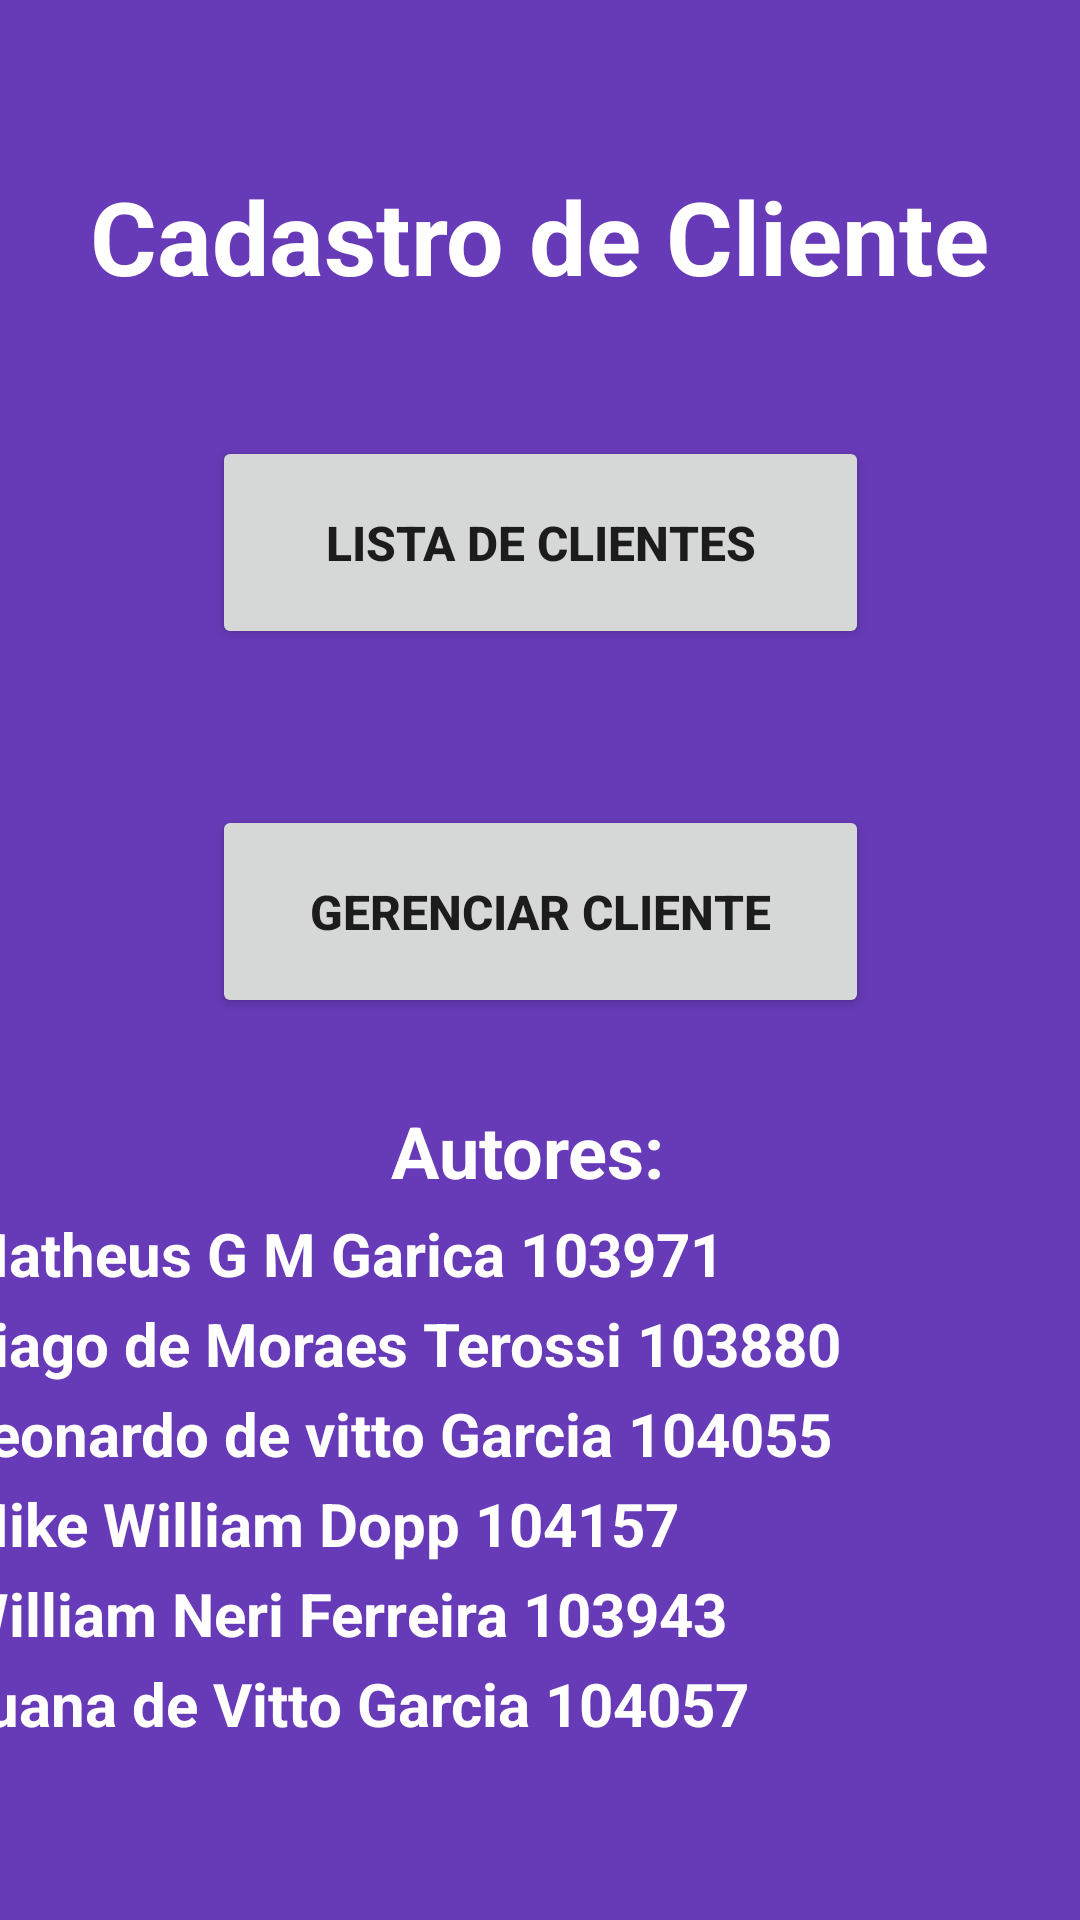

Reconstruct the res/layout file that produces this screen, plus the resources it refers to.
<!-- AndroidManifest.xml: application theme Theme.CadastroDeCliente -->
<!-- res/layout/activity_main_menu.xml -->
<?xml version="1.0" encoding="utf-8"?>
<androidx.constraintlayout.widget.ConstraintLayout xmlns:android="http://schemas.android.com/apk/res/android"
    xmlns:app="http://schemas.android.com/apk/res-auto"
    xmlns:tools="http://schemas.android.com/tools"
    android:layout_width="match_parent"
    android:layout_height="match_parent"
    android:background="#673AB7"
    tools:context=".MainActivityMenu">

    <TextView
        android:id="@+id/textView"
        android:layout_width="wrap_content"
        android:layout_height="wrap_content"
        android:layout_marginTop="56dp"
        android:text="@string/titleMenu"
        android:textColor="#FFFFFF"
        android:textSize="34sp"
        android:textStyle="bold"
        app:layout_constraintEnd_toEndOf="parent"
        app:layout_constraintStart_toStartOf="parent"
        app:layout_constraintTop_toTopOf="parent" />

    <Button
        android:id="@+id/buttonLista"
        android:layout_width="219dp"
        android:layout_height="71dp"
        android:layout_marginTop="44dp"
        android:onClick="listaCliente"
        android:text="@string/listaDeClientes"
        android:textSize="16sp"
        android:textStyle="bold"
        app:layout_constraintEnd_toEndOf="parent"
        app:layout_constraintStart_toStartOf="parent"
        app:layout_constraintTop_toBottomOf="@+id/textView" />

    <Button
        android:id="@+id/buttonLista2"
        android:layout_width="219dp"
        android:layout_height="71dp"
        android:layout_marginTop="52dp"
        android:onClick="cadastrarCliente"
        android:text="@string/genCLiente"
        android:textSize="16sp"
        android:textStyle="bold"
        app:layout_constraintEnd_toEndOf="parent"
        app:layout_constraintStart_toStartOf="parent"
        app:layout_constraintTop_toBottomOf="@+id/buttonLista" />

    <TextView
        android:id="@+id/textAutor2"
        android:layout_width="98dp"
        android:layout_height="37dp"
        android:layout_marginTop="28dp"
        android:text="Autores:"
        android:textAllCaps="false"
        android:textColor="#FFFFFF"
        android:textSize="24sp"
        android:textStyle="bold"
        app:flow_horizontalAlign="center"
        app:flow_verticalAlign="center"
        app:layout_constraintEnd_toEndOf="parent"
        app:layout_constraintHorizontal_bias="0.498"
        app:layout_constraintStart_toStartOf="parent"
        app:layout_constraintTop_toBottomOf="@+id/buttonLista2" />

    <TextView
        android:id="@+id/textAutor3"
        android:layout_width="390dp"
        android:layout_height="30dp"
        android:text="Tiago de Moraes Terossi 103880"
        android:textAllCaps="false"
        android:textColor="#FFFFFF"
        android:textSize="20sp"
        android:textStyle="bold"
        app:flow_horizontalAlign="center"
        app:flow_verticalAlign="center"
        app:layout_constraintEnd_toEndOf="parent"
        app:layout_constraintHorizontal_bias="0.5"
        app:layout_constraintStart_toStartOf="parent"
        app:layout_constraintTop_toBottomOf="@+id/textAutor" />

    <TextView
        android:id="@+id/textAutor4"
        android:layout_width="390dp"
        android:layout_height="30dp"
        android:text="Leonardo de vitto Garcia 104055"
        android:textAllCaps="false"
        android:textColor="#FFFFFF"
        android:textSize="20sp"
        android:textStyle="bold"
        app:flow_horizontalAlign="center"
        app:flow_verticalAlign="center"
        app:layout_constraintEnd_toEndOf="parent"
        app:layout_constraintHorizontal_bias="0.5"
        app:layout_constraintStart_toStartOf="parent"
        app:layout_constraintTop_toBottomOf="@+id/textAutor3" />

    <TextView
        android:id="@+id/textAutor5"
        android:layout_width="390dp"
        android:layout_height="30dp"
        android:text="Mike William Dopp 104157"
        android:textAllCaps="false"
        android:textColor="#FFFFFF"
        android:textSize="20sp"
        android:textStyle="bold"
        app:flow_horizontalAlign="center"
        app:flow_verticalAlign="center"
        app:layout_constraintEnd_toEndOf="parent"
        app:layout_constraintHorizontal_bias="0.5"
        app:layout_constraintStart_toStartOf="parent"
        app:layout_constraintTop_toBottomOf="@+id/textAutor4" />

    <TextView
        android:id="@+id/textAutor6"
        android:layout_width="390dp"
        android:layout_height="30dp"
        android:text="William Neri Ferreira 103943"
        android:textAllCaps="false"
        android:textColor="#FFFFFF"
        android:textSize="20sp"
        android:textStyle="bold"
        app:flow_horizontalAlign="center"
        app:flow_verticalAlign="center"
        app:layout_constraintEnd_toEndOf="parent"
        app:layout_constraintHorizontal_bias="0.5"
        app:layout_constraintStart_toStartOf="parent"
        app:layout_constraintTop_toBottomOf="@+id/textAutor5" />

    <TextView
        android:id="@+id/textAutor7"
        android:layout_width="390dp"
        android:layout_height="30dp"
        android:text="Luana de Vitto Garcia 104057"
        android:textAllCaps="false"
        android:textColor="#FFFFFF"
        android:textSize="20sp"
        android:textStyle="bold"
        app:flow_horizontalAlign="center"
        app:flow_verticalAlign="center"
        app:layout_constraintEnd_toEndOf="parent"
        app:layout_constraintHorizontal_bias="0.523"
        app:layout_constraintStart_toStartOf="parent"
        app:layout_constraintTop_toBottomOf="@+id/textAutor6" />

    <TextView
        android:id="@+id/textAutor"
        android:layout_width="390dp"
        android:layout_height="30dp"
        android:text="Matheus G M Garica 103971"
        android:textAllCaps="false"
        android:textColor="#FFFFFF"
        android:textSize="20sp"
        android:textStyle="bold"
        app:flow_horizontalAlign="center"
        app:flow_verticalAlign="center"
        app:layout_constraintEnd_toEndOf="parent"
        app:layout_constraintHorizontal_bias="0.5"
        app:layout_constraintStart_toStartOf="parent"
        app:layout_constraintTop_toBottomOf="@+id/textAutor2" />

</androidx.constraintlayout.widget.ConstraintLayout>
<!-- resources referenced by this layout -->
<resources>
  <string name="genCLiente">Gerenciar cliente</string>
  <string name="listaDeClientes">Lista de Clientes</string>
  <string name="titleMenu">Cadastro de Cliente</string>
  <style name="Theme.CadastroDeCliente" parent="Theme.MaterialComponents.DayNight.DarkActionBar">
          
          <item name="colorPrimary">@color/purple_500</item>
          <item name="colorPrimaryVariant">@color/purple_700</item>
          <item name="colorOnPrimary">@color/white</item>
          
          <item name="colorSecondary">@color/teal_200</item>
          <item name="colorSecondaryVariant">@color/teal_700</item>
          <item name="colorOnSecondary">@color/black</item>
          
          <item name="android:statusBarColor" tools:targetApi="l">?attr/colorPrimaryVariant</item>
          
      </style>
  <!-- not gathered from this repository: default colours our renderer supplied (Android Studio template values) -->
  <color name="purple_500">#FF6200EE</color>
  <color name="purple_700">#FF3700B3</color>
  <color name="teal_200">#FF03DAC5</color>
  <color name="teal_700">#FF018786</color>
  <color name="black">#FF000000</color>
  <color name="white">#FFFFFFFF</color>
</resources>
